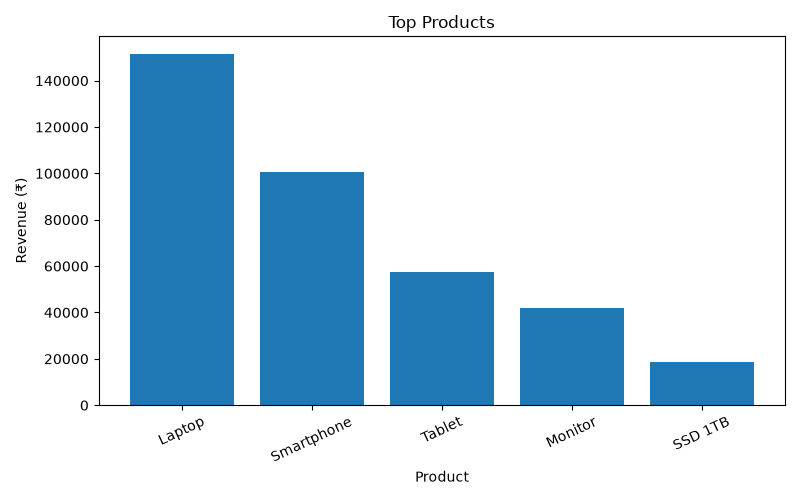

Values plotted in this chart, from the file beside it:
Product, Revenue
Laptop, 151540
Smartphone, 100700
Tablet, 57600
Monitor, 41960
SSD 1TB, 18525
